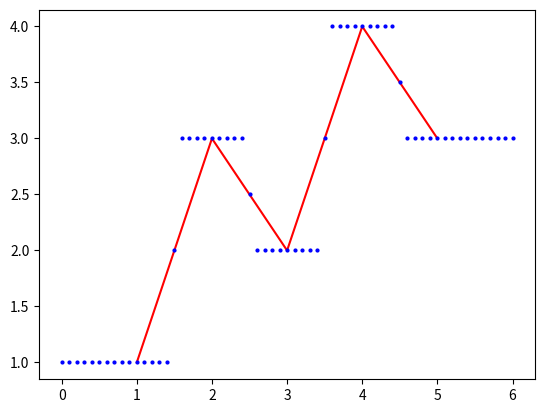

Write the Python code that produced this figure.
# LT3 Case 4
# Find Interpolation

def interpnearest (x, y, z):
    """Interpolates using the neatest point. Mid points are linearly interpolated"""

    # for z smaller or larger than all Xs
    if z <= x[0]:
        return y[0]
    elif z >= x[-1]:
        return y[-1]

    # find sub interval
    else:
        i = len([_ for _ in x[1:] if _ < z])
        diff = (x[i+1]-z) - (z - x[i])

        if diff > 0:
            return y[i]
        elif diff < 0:
            return y[i+1]
        else:
            return (y[i] + y[i+1]) / 2


#tests

import numpy as np
import matplotlib.pyplot as plt

x = [1,2,3,4,5]
y = [1,3,2,4,3]

z = np.linspace(x[0]-1, x[-1]+1, (x[-1]-x[0]+2)*10+1)

print(z)

fz = [interpnearest(x, y, _) for _ in z]

plt.plot(x, y, "r", markersize=10)
plt.plot(z, fz, "b.", markersize=4)
plt.show()



